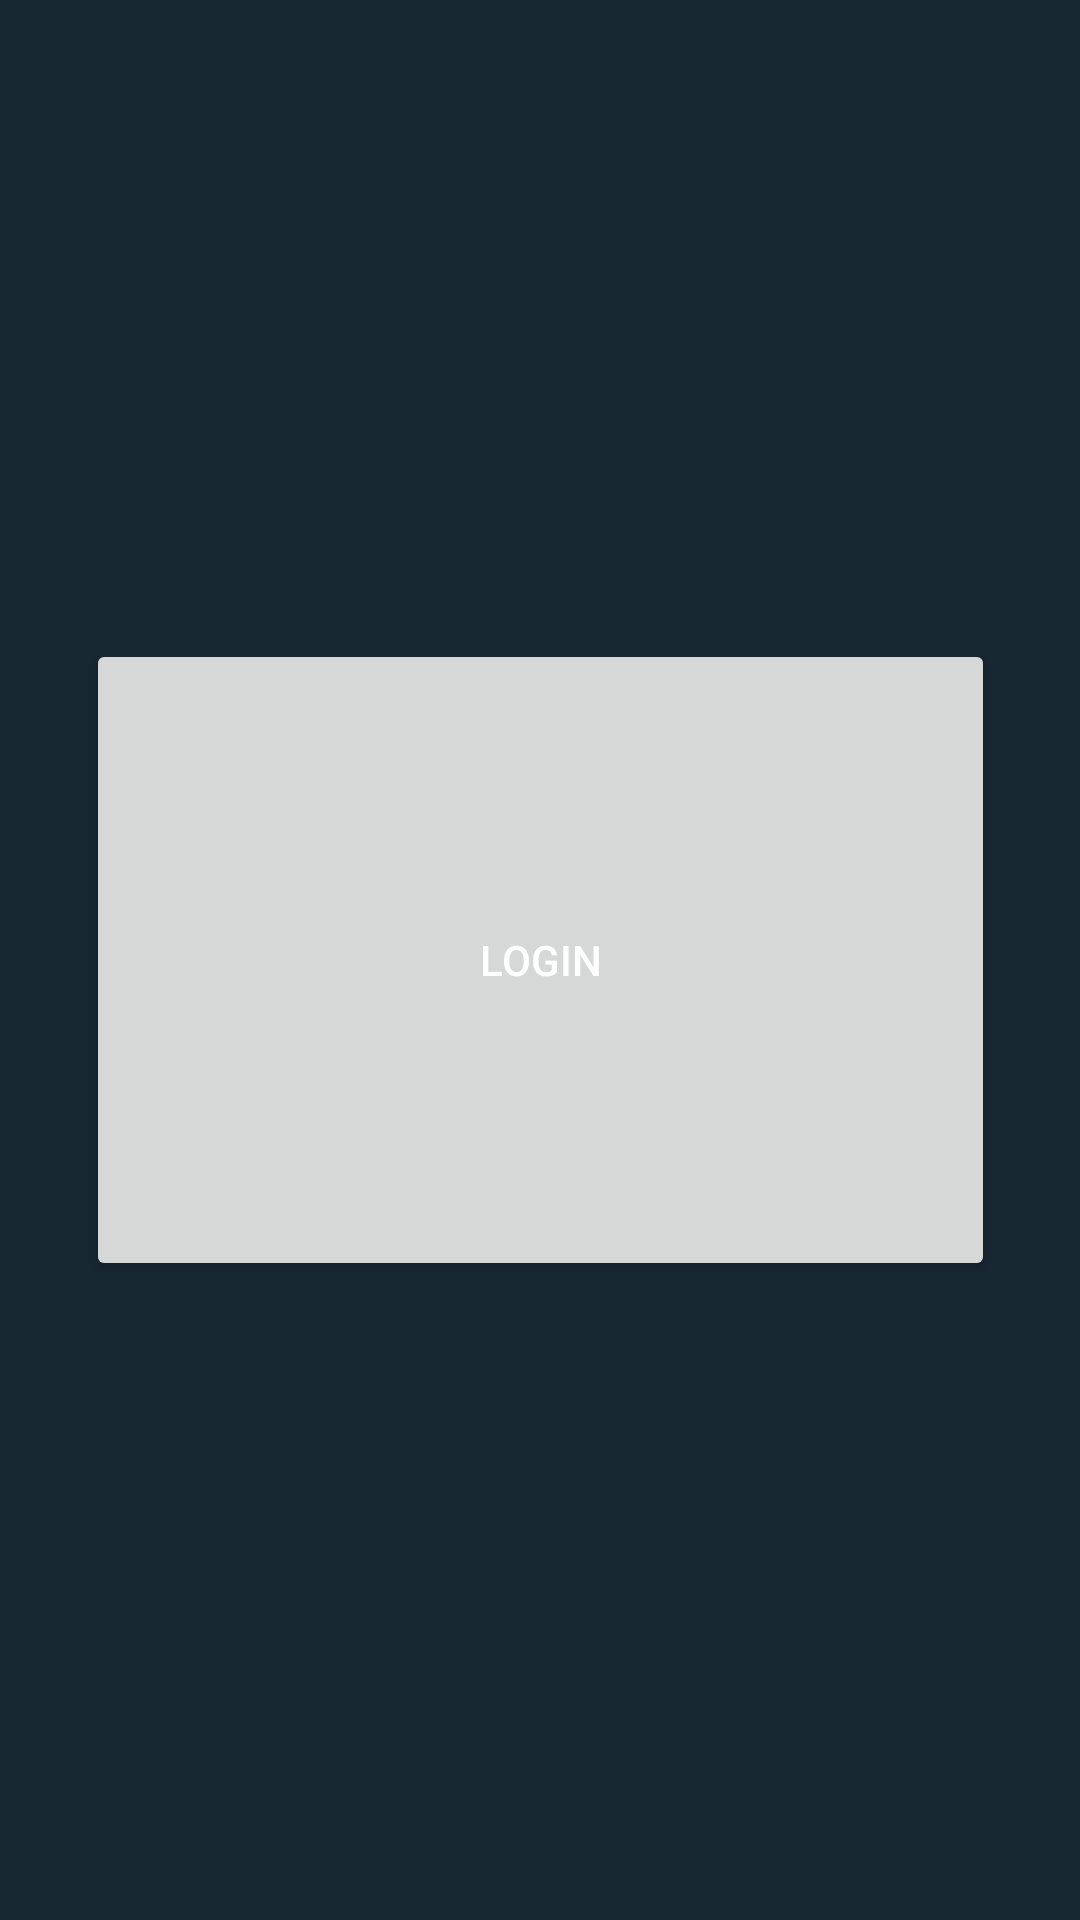

Android layout source for this screen:
<!-- AndroidManifest.xml: application theme Theme.RusApp -->
<!-- res/layout/activity_sign_in.xml -->
<?xml version="1.0" encoding="utf-8"?>
<androidx.constraintlayout.widget.ConstraintLayout xmlns:android="http://schemas.android.com/apk/res/android"
    xmlns:app="http://schemas.android.com/apk/res-auto"
    xmlns:tools="http://schemas.android.com/tools"
    android:layout_width="match_parent"
    android:layout_height="match_parent"
    tools:context=".SignInActivity">

    <Button
        android:id="@+id/BtnSignIn"
        android:layout_width="303dp"
        android:layout_height="214dp"
        android:text="Login"
        app:layout_constraintBottom_toBottomOf="parent"
        app:layout_constraintEnd_toEndOf="parent"
        app:layout_constraintStart_toStartOf="parent"
        app:layout_constraintTop_toTopOf="parent" />
</androidx.constraintlayout.widget.ConstraintLayout>
<!-- resources referenced by this layout -->
<resources>
  <style name="Theme.RusApp" parent="Theme.MaterialComponents.DayNight.NoActionBar">
          
          <item name="colorPrimary">@color/ButtonColor</item>
          <item name="colorPrimaryVariant">@color/ButtonColor</item>
          <item name="colorOnPrimary">#FFFFFF</item>
          
          <item name="android:windowBackground">@color/BackgroundColor</item>
          <item name="android:textColor">#FFFFFF</item>
          <item name="editTextColor">#FFFFFF</item>
          
          <item name="colorSecondary">@color/teal_200</item>
          <item name="colorSecondaryVariant">@color/teal_700</item>
          <item name="colorOnSecondary">@color/black</item>!
          
          <item name="android:statusBarColor" tools:targetApi="l">?attr/colorPrimaryVariant</item>
          
      </style>
  <color name="ButtonColor">#464D49</color>
  <color name="BackgroundColor">#172732</color>
  <color name="teal_200">#FF03DAC5</color>
  <color name="teal_700">#FF018786</color>
  <color name="black">#FF000000</color>
</resources>
